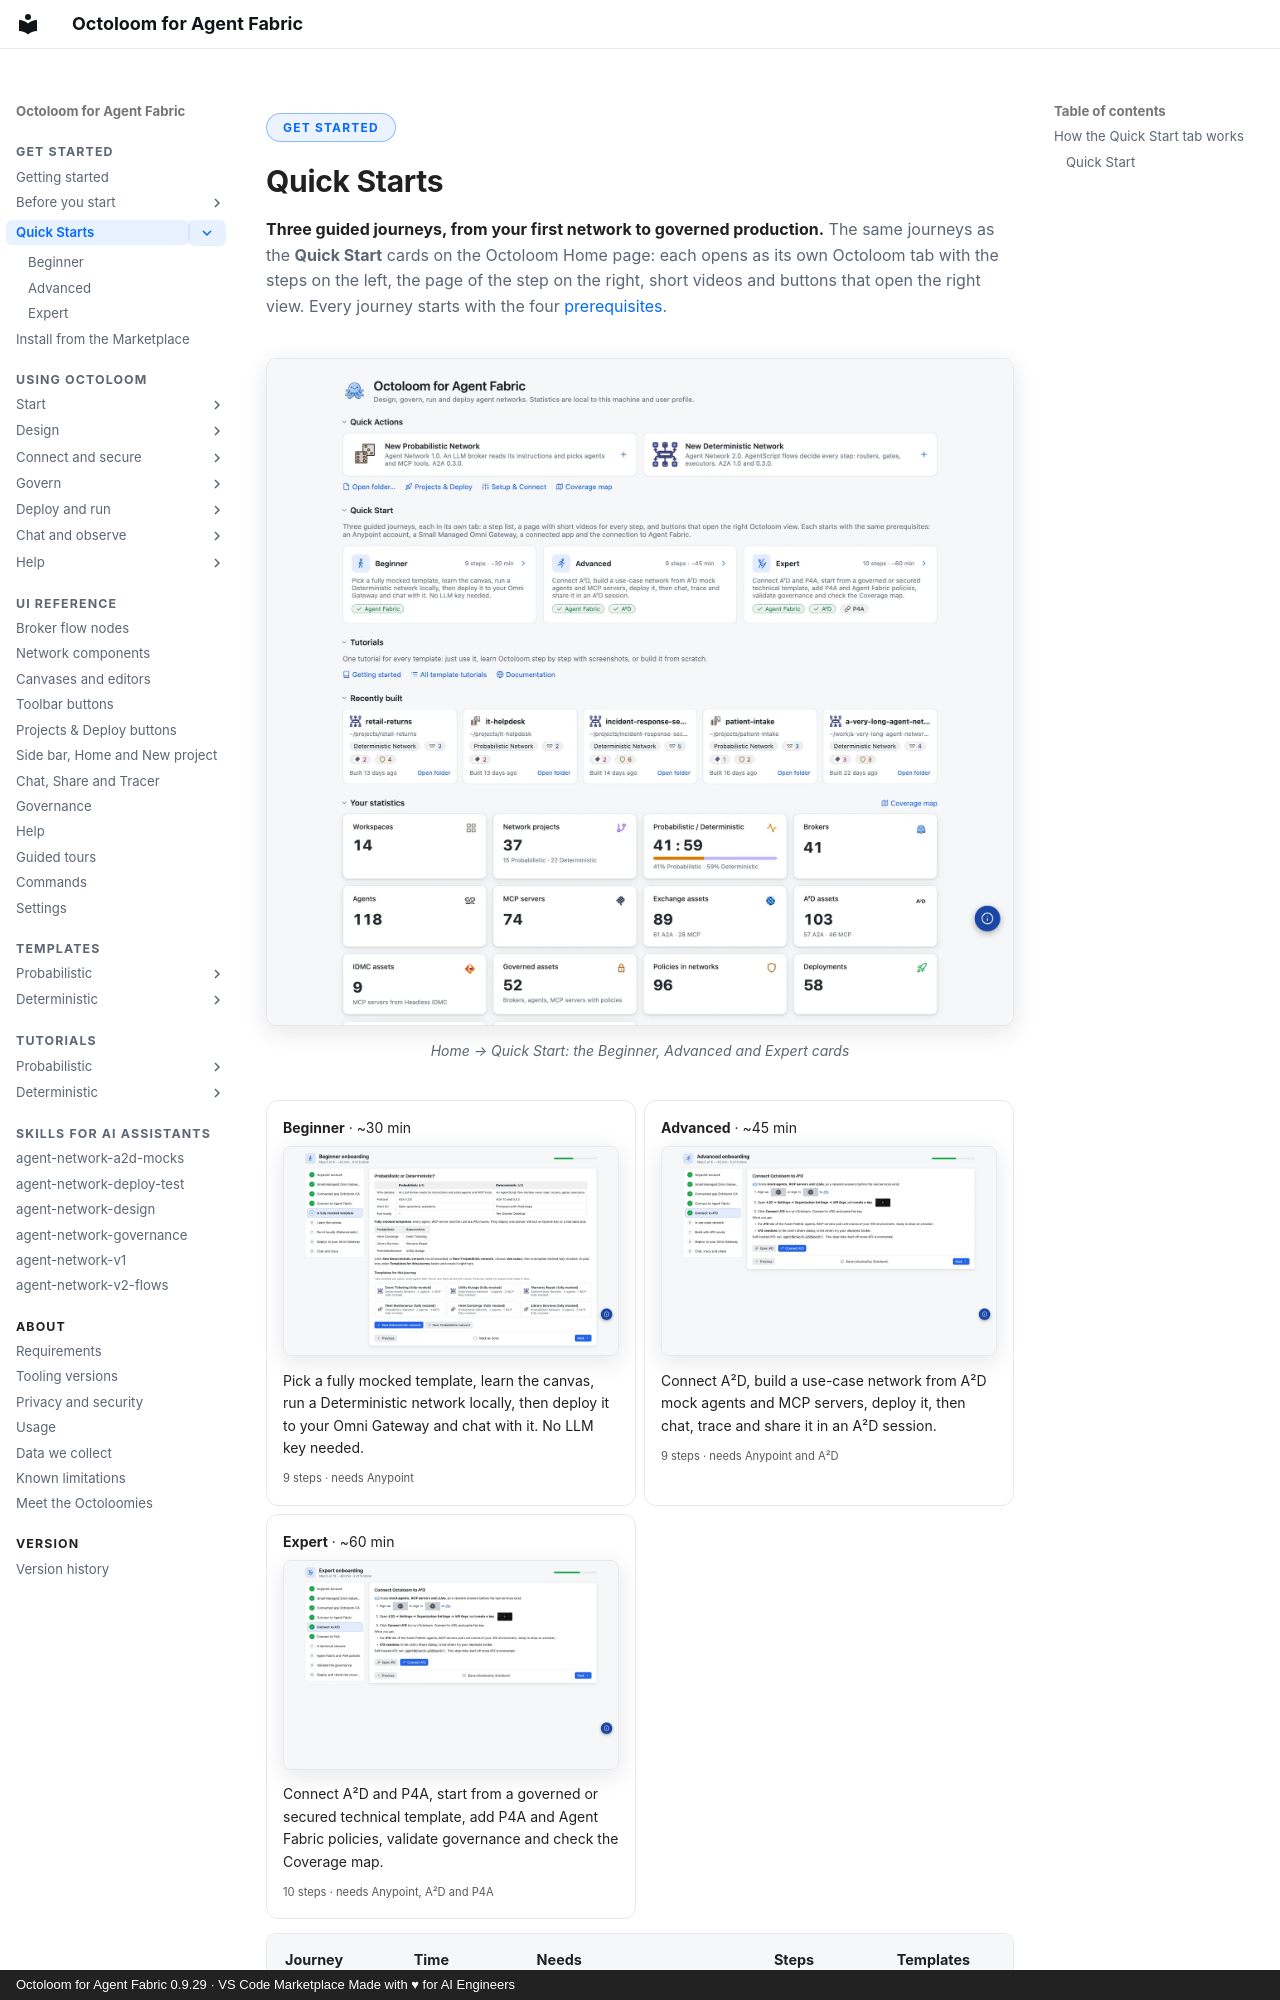

repository: A2D-Agentic-Asset-Designer/octoloom-assets · page: quick-starts/index.html · generator: mkdocs · copyright: Octoloom for Agent Fabric 0.9.29 · VS Code Marketplace Made with ♥ for AI Engineers

<span class="ol-pill">Get started</span>

# Quick Starts

<p class="lede"><strong>Three guided journeys, from your first network to governed production.</strong> The same journeys as the <b>Quick Start</b> cards on the Octoloom Home page: each opens as its own Octoloom tab with the steps on the left, the page of the step on the right, short videos and buttons that open the right view. Every journey starts with the four <a href="../start/index.md">prerequisites</a>.</p>

<figure markdown>
![Home → Quick Start: the Beginner, Advanced and Expert cards](../assets/ui/welcome-light.webp#only-light){ loading=lazy }
![Home → Quick Start: the Beginner, Advanced and Expert cards](../assets/ui/welcome-dark.webp#only-dark){ loading=lazy }
<figcaption>Home → Quick Start: the Beginner, Advanced and Expert cards</figcaption>
</figure>

<div class="grid cards" markdown>

-   **[Beginner](beginner.md)** · ~30 min

    ![Beginner](../assets/ui/qs-beginner-4-light.webp){ loading=lazy }

    Pick a fully mocked template, learn the canvas, run a Deterministic network locally, then deploy it to your Omni Gateway and chat with it. No LLM key needed.

    <small>9 steps · needs Anypoint</small>

-   **[Advanced](advanced.md)** · ~45 min

    ![Advanced](../assets/ui/qs-advanced-4-light.webp){ loading=lazy }

    Connect A²D, build a use-case network from A²D mock agents and MCP servers, deploy it, then chat, trace and share it in an A²D session.

    <small>9 steps · needs Anypoint and A²D</small>

-   **[Expert](expert.md)** · ~60 min

    ![Expert](../assets/ui/qs-expert-4-light.webp){ loading=lazy }

    Connect A²D and P4A, start from a governed or secured technical template, add P4A and Agent Fabric policies, validate governance and check the Coverage map.

    <small>10 steps · needs Anypoint, A²D and P4A</small>

</div>

| Journey | Time | Needs | Steps | Templates |
|---|---|---|---|---|
| [Beginner](beginner.md) | ~30 min | Anypoint | 9 | 6 |
| [Advanced](advanced.md) | ~45 min | Anypoint and A²D | 9 | 21 |
| [Expert](expert.md) | ~60 min | Anypoint, A²D and P4A | 10 | 22 |

## How the Quick Start tab works
